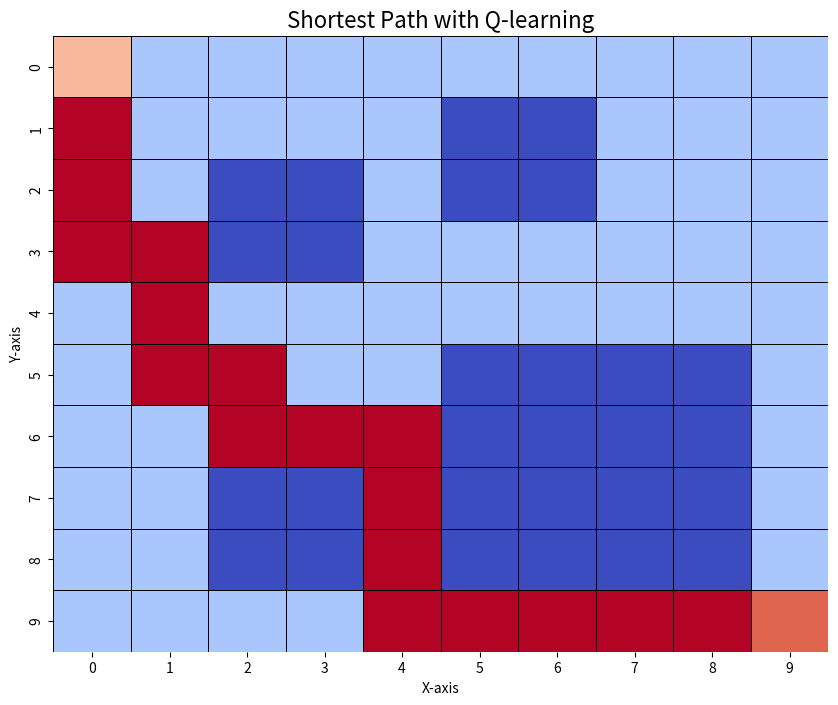

Here is the Python script that generated this plot:
import numpy as np
import random
import seaborn as sns
import matplotlib.pyplot as plt

# Parameters
grid_size = 10
start = (0, 0)
finish = (9,9)
actions = ['up', 'down', 'left', 'right']
num_episodes = 2000
max_steps_per_episode = 200
learning_rate = 0.1
discount_rate = 0.99
exploration_rate = 1.0
max_exploration_rate = 1.0
min_exploration_rate = 0.01
exploration_decay_rate = 0.01

grid = np.zeros((grid_size, grid_size))

# Obstacles: Add 2x2, 4x4, and 2 additional obstacles
obstacles = []
obstacles.extend([(2, 2), (2, 3), (3, 2), (3, 3)]) 
obstacles.extend([(5 + x, 5 + y) for x in range(4) for y in range(4)]) 
obstacles.extend([(1, 5), (2, 6), (1,6 ),(2,5)])  
obstacles.extend([(7, 2), (8, 2),(8,3),(7,3)])  
for obs in obstacles:
    grid[obs] = -1

q_table = np.zeros((grid_size, grid_size, len(actions)))

# Helper functions
def is_valid_position(position):
    return (
        0 <= position[0] < grid_size
        and 0 <= position[1] < grid_size
        and position not in obstacles
    )

def get_next_position(position, action):
    if action == 'up':
        next_position = (position[0] - 1, position[1])
    elif action == 'down':
        next_position = (position[0] + 1, position[1])
    elif action == 'left':
        next_position = (position[0], position[1] - 1)
    elif action == 'right':
        next_position = (position[0], position[1] + 1)
    return next_position if is_valid_position(next_position) else position

# Training
for episode in range(num_episodes):
    state = start
    for step in range(max_steps_per_episode):

        if random.uniform(0, 1) < exploration_rate:
            action_index = random.randint(0, len(actions) - 1)  # Explore
        else:
            action_index = np.argmax(q_table[state[0], state[1], :])  # Exploit
        
        action = actions[action_index]
        next_state = get_next_position(state, action)
        
        # Reward system
        if next_state == finish:
            reward = 100  # High reward for reaching the goal
        elif next_state in obstacles:
            reward = -100  # Penalty for hitting obstacles
        else:
            reward = -1 #for each step optimization = we will want to increase the rewards for the best solution
        
        q_table[state[0], state[1], action_index] = q_table[state[0], state[1], action_index] + \
            learning_rate * (reward + discount_rate * np.max(q_table[next_state[0], next_state[1], :]) - \
                             q_table[state[0], state[1], action_index])
        
        state = next_state
        
        if state == finish:
            break

    exploration_rate = min_exploration_rate + \
        (max_exploration_rate - min_exploration_rate) * np.exp(-exploration_decay_rate * episode) #updating with decay exploration rate

# Testing
state = start
path = [state]
while state != finish:
    action_index = np.argmax(q_table[state[0], state[1], :])
    action = actions[action_index]
    state = get_next_position(state, action)
    path.append(state)

# Mark path in the grid for visualization
for pos in path:
    if pos != start and pos != finish:
        grid[pos] = 1  # Mark the path

plt.figure(figsize=(10, 8))
cmap = sns.color_palette("coolwarm", as_cmap=True)

visual_grid = np.zeros_like(grid)
visual_grid[start] = 0.5 
visual_grid[finish] = 0.8  
for obs in obstacles:
    visual_grid[obs] = -0.5  
for pos in path:
    if pos != start and pos != finish:
        visual_grid[pos] = 1  # Path

sns.heatmap(visual_grid, annot=False, cmap=cmap, cbar=False, linewidths=0.5, linecolor='black')
plt.title("Shortest Path with Q-learning", fontsize=16)
plt.xlabel("X-axis")
plt.ylabel("Y-axis")
plt.show()

print("Shortest Path Taken by the Agent:", path)
